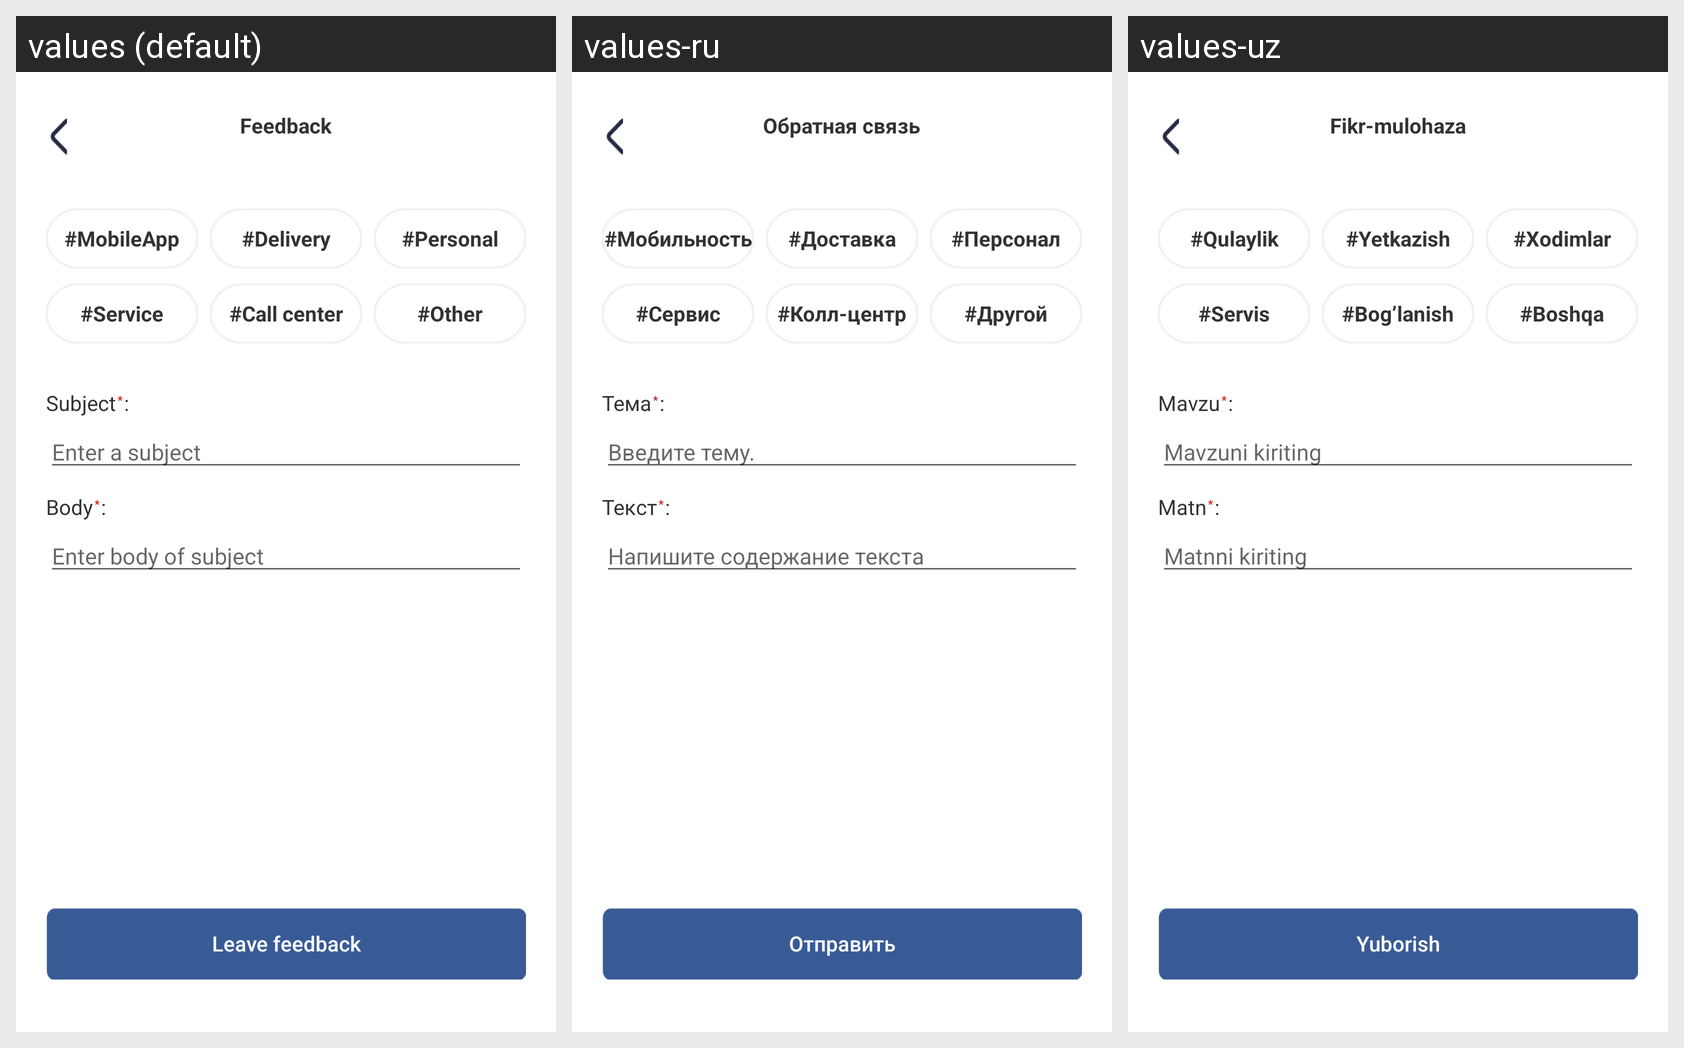

The Android screen above is rendered under several locales of the same app. Produce the string resources it draws, with the default and per-locale values.
Android screen res/layout/activity_feedback.xml rendered under 3 locales, left to right: values (default), values-ru, values-uz. Device: Nexus 5 (rendered at 1080×1920; each locale shown at half size, 540×960, under a caption strip naming it); theme AppTheme.NoActionBar.
Strings drawn on this screen, with the default value and each locale's value (text and hints the layout hard-codes, and strings that could not be matched under every locale, appear in the picture but are not listed):

feedback
  values: Feedback
  values-ru: Обратная связь
  values-uz: Fikr-mulohaza

mobile_app
  values: #MobileApp
  values-ru: #Мобильность
  values-uz: #Qulaylik

delivery
  values: #Delivery
  values-ru: #Доставка
  values-uz: #Yetkazish

personal
  values: #Personal
  values-ru: #Персонал
  values-uz: #Xodimlar

service
  values: #Service
  values-ru: #Сервис
  values-uz: #Servis

call_center
  values: #Call center
  values-ru: #Колл-центр
  values-uz: #Bog’lanish

other
  values: #Other
  values-ru: #Другой
  values-uz: #Boshqa

subject
  values: Subject
  values-ru: Тема
  values-uz: Mavzu

enter_subject
  values: Enter a subject
  values-ru: Введите тему.
  values-uz: Mavzuni kiriting

body
  values: Body
  values-ru: Текст
  values-uz: Matn

enter_body
  values: Enter body of subject
  values-ru: Напишите содержание текста
  values-uz: Matnni kiriting

send_feedback
  values: Leave feedback
  values-ru: Отправить
  values-uz: Yuborish
